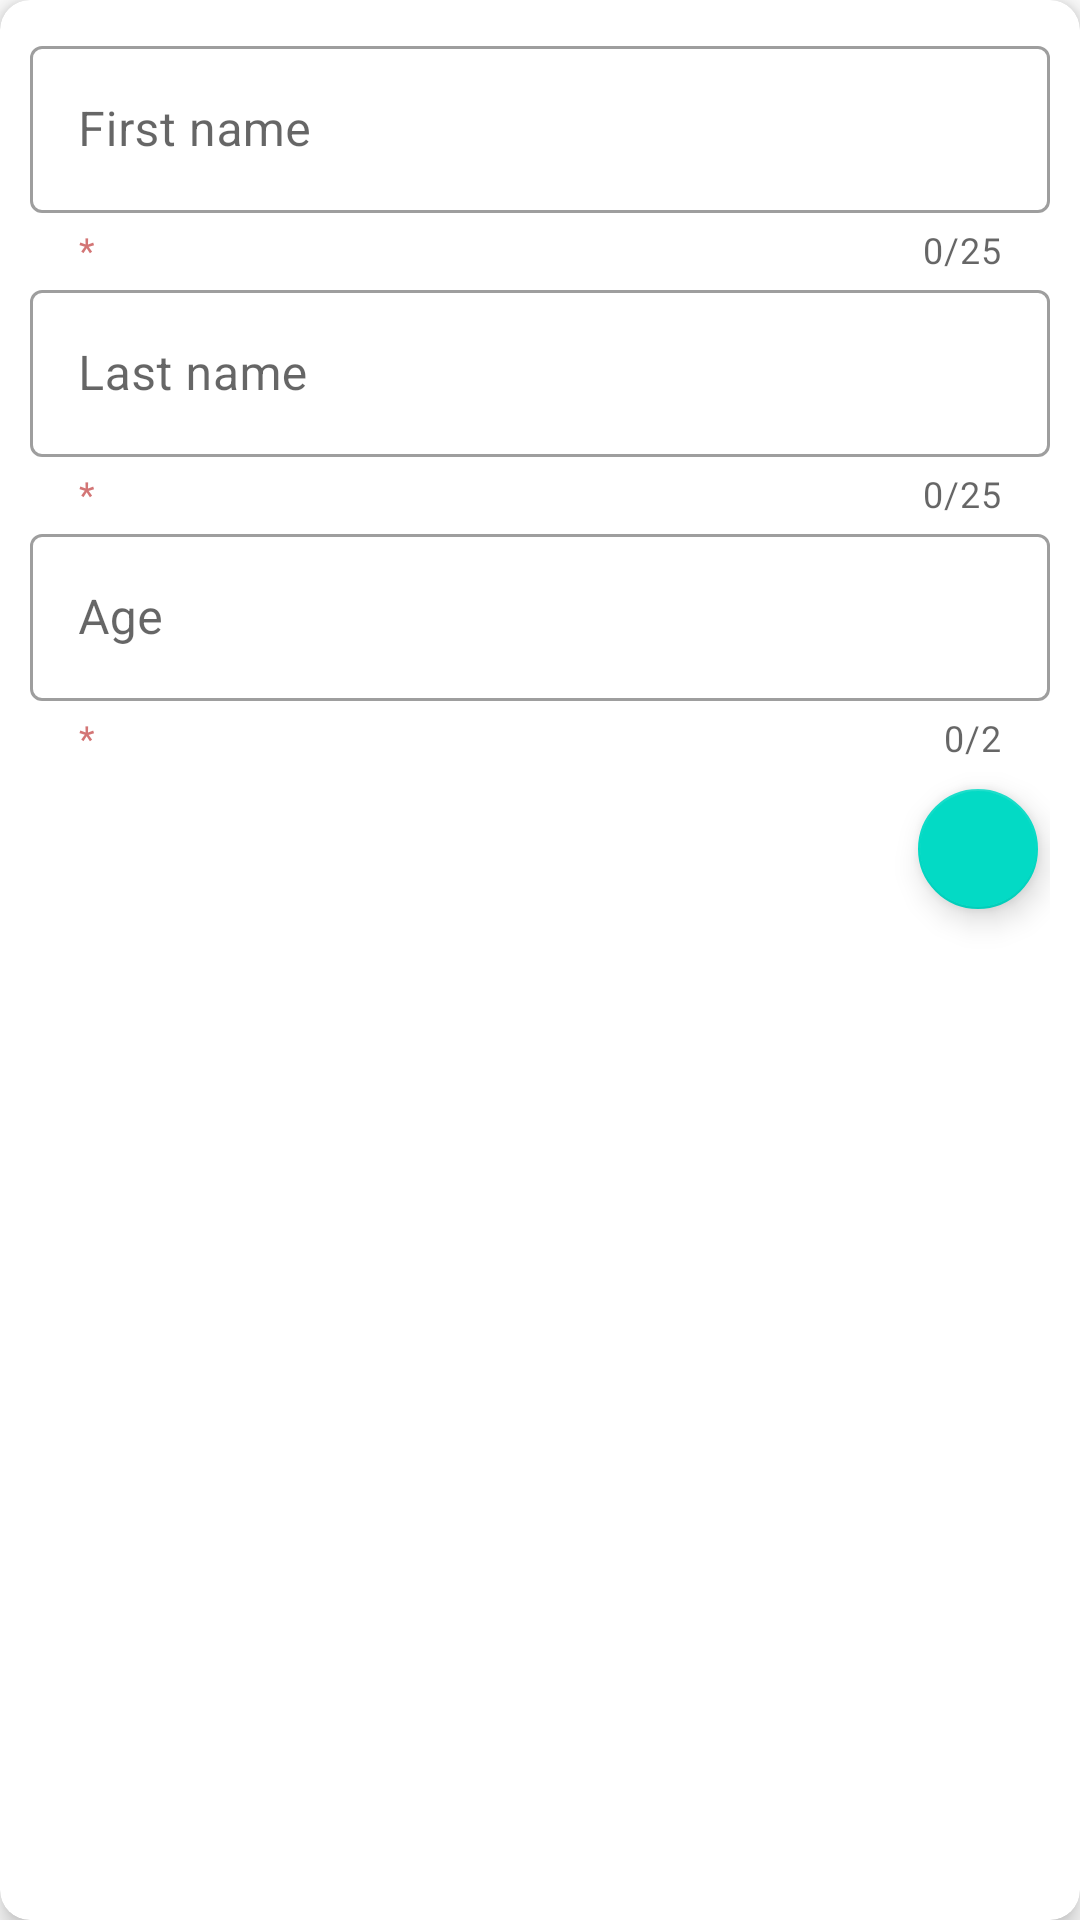

Produce the Android XML layout that renders to this screen, including the resource entries it uses.
<!-- AndroidManifest.xml: application theme Theme.GRoom -->
<!-- res/layout/fragment_add.xml -->
<?xml version="1.0" encoding="utf-8"?>
<layout xmlns:android="http://schemas.android.com/apk/res/android"
    xmlns:app="http://schemas.android.com/apk/res-auto"
    xmlns:tools="http://schemas.android.com/tools">

    <com.google.android.material.card.MaterialCardView
        android:layout_width="match_parent"
        android:layout_height="wrap_content"
        android:layout_margin="5dp"
        app:cardCornerRadius="10dp"
        app:cardElevation="5dp">

        <androidx.constraintlayout.widget.ConstraintLayout
            android:layout_width="match_parent"
            android:layout_height="match_parent"
            android:padding="10dp"
            tools:context=".fragments.add.AddFragment">

            <com.google.android.material.textfield.TextInputLayout
                android:id="@+id/layFirstName"
                style="@style/Widget.MaterialComponents.TextInputLayout.OutlinedBox"
                android:layout_width="match_parent"
                android:layout_height="wrap_content"
                android:hint="@string/first_name"
                app:counterEnabled="true"
                app:counterMaxLength="25"
                app:endIconCheckable="true"
                app:helperTextEnabled="true"
                app:helperText="*"
                app:helperTextTextColor="#D37575"
                app:layout_constraintEnd_toEndOf="parent"
                app:layout_constraintStart_toStartOf="parent"
                app:layout_constraintTop_toTopOf="parent">

                <com.google.android.material.textfield.TextInputEditText
                    android:id="@+id/firstName"
                    android:layout_width="match_parent"
                    android:layout_height="wrap_content"
                    android:inputType="text"
                    android:maxLength="25"
                    android:maxLines="1" />
            </com.google.android.material.textfield.TextInputLayout>

            <com.google.android.material.textfield.TextInputLayout
                android:id="@+id/layLastName"
                style="@style/Widget.MaterialComponents.TextInputLayout.OutlinedBox"
                android:layout_width="0dp"
                android:layout_height="wrap_content"
                android:hint="@string/last_name"
                app:counterEnabled="true"
                app:counterMaxLength="25"
                app:endIconCheckable="true"
                app:helperTextEnabled="true"
                app:helperText="*"
                app:helperTextTextColor="#D37575"
                app:layout_constraintEnd_toEndOf="@id/layFirstName"
                app:layout_constraintStart_toStartOf="@id/layFirstName"
                app:layout_constraintTop_toBottomOf="@id/layFirstName">

                <com.google.android.material.textfield.TextInputEditText
                    android:id="@+id/lastName"
                    android:layout_width="match_parent"
                    android:layout_height="wrap_content"
                    android:inputType="text"
                    android:maxLength="25"
                    android:maxLines="1" />
            </com.google.android.material.textfield.TextInputLayout>

            <com.google.android.material.textfield.TextInputLayout
                android:id="@+id/layAge"
                style="@style/Widget.MaterialComponents.TextInputLayout.OutlinedBox"
                android:layout_width="0dp"
                android:layout_height="wrap_content"
                android:hint="@string/age"
                app:counterEnabled="true"
                app:counterMaxLength="2"
                app:endIconCheckable="true"
                app:helperText="*"
                app:helperTextEnabled="true"
                app:endIconMode="clear_text"
                app:endIconTint="#456"
                app:helperTextTextColor="#D37575"
                app:layout_constraintEnd_toEndOf="@id/layLastName"
                app:layout_constraintStart_toStartOf="@id/layLastName"
                app:layout_constraintTop_toBottomOf="@id/layLastName">

                <com.google.android.material.textfield.TextInputEditText
                    android:id="@+id/age"
                    android:layout_width="match_parent"
                    android:layout_height="wrap_content"
                    android:inputType="number"
                    android:maxLength="2"
                    android:maxLines="1" />
            </com.google.android.material.textfield.TextInputLayout>

            <com.google.android.material.floatingactionbutton.FloatingActionButton
                android:id="@+id/fabOk"
                android:layout_width="wrap_content"
                android:layout_height="wrap_content"
                app:fabSize="mini"
                android:src="@drawable/ic_done"
                android:layout_marginVertical="5dp"
                app:layout_constraintBottom_toBottomOf="parent"
                app:layout_constraintEnd_toEndOf="@+id/layAge"
                app:layout_constraintHorizontal_bias="1.0"
                app:layout_constraintStart_toStartOf="@+id/layAge"
                app:layout_constraintTop_toBottomOf="@+id/layAge"
                app:layout_constraintVertical_bias="0.0"
                android:contentDescription="@string/fab_ok" />
        </androidx.constraintlayout.widget.ConstraintLayout>
    </com.google.android.material.card.MaterialCardView>

</layout>
<!-- resources referenced by this layout -->
<resources>
  <string name="age">Age</string>
  <string name="fab_ok">fab_ok</string>
  <string name="first_name">First name</string>
  <string name="last_name">Last name</string>
  <style name="Theme.GRoom" parent="Theme.MaterialComponents.DayNight.DarkActionBar">
          
          <item name="colorPrimary">@color/purple_500</item>
          <item name="colorPrimaryVariant">@color/purple_500</item>
          <item name="colorOnPrimary">@color/white</item>
          
          <item name="colorSecondary">@color/teal_200</item>
          <item name="colorSecondaryVariant">@color/teal_700</item>
          <item name="colorOnSecondary">@color/black</item>
          
          <item name="android:statusBarColor" tools:targetApi="l">?attr/colorPrimaryVariant</item>
          
      </style>
  <!-- not gathered from this repository: default colours our renderer supplied (Android Studio template values) -->
  <color name="purple_500">#FF6200EE</color>
  <color name="teal_200">#FF03DAC5</color>
  <color name="teal_700">#FF018786</color>
  <color name="black">#FF000000</color>
  <color name="white">#FFFFFFFF</color>
</resources>
